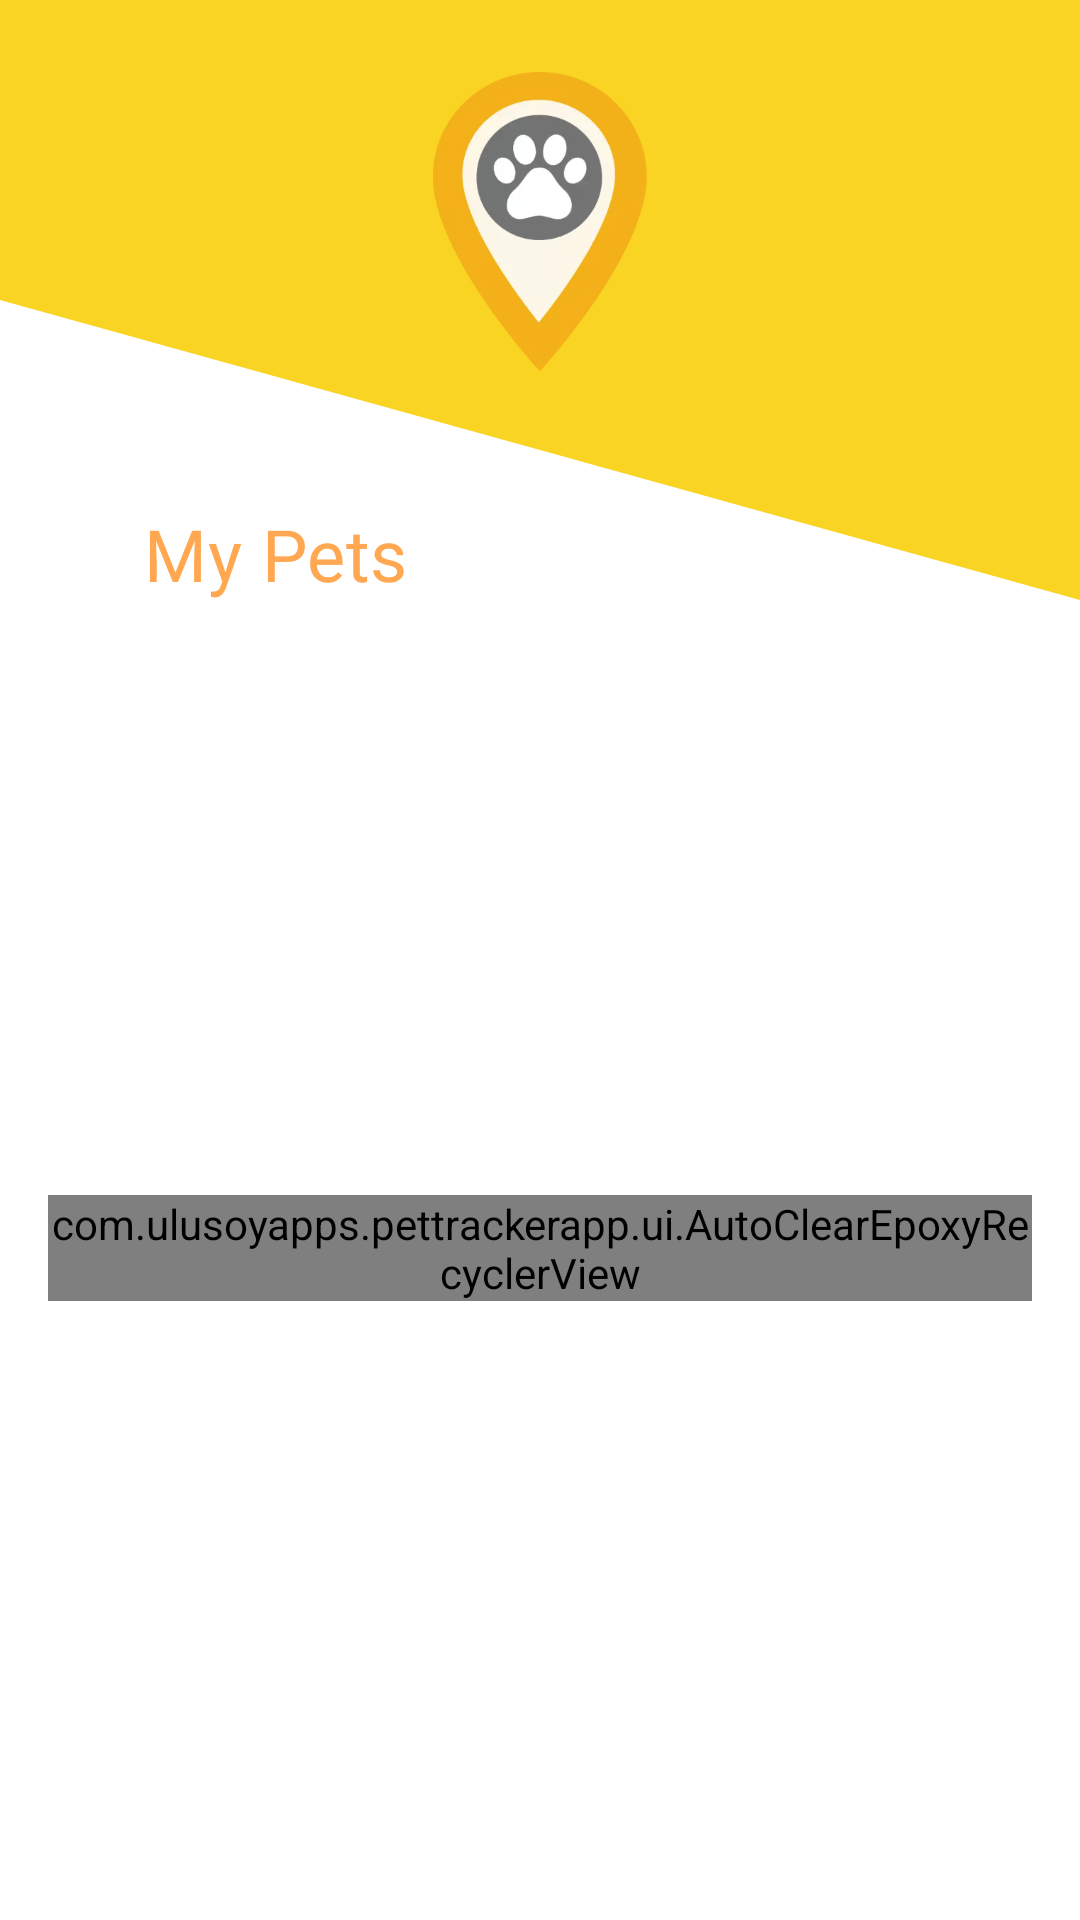

Produce the Android XML layout that renders to this screen, including the resource entries it uses.
<!-- AndroidManifest.xml: application theme AppTheme -->
<!-- res/layout/fragment_home.xml -->
<?xml version="1.0" encoding="utf-8"?>
<ScrollView xmlns:android="http://schemas.android.com/apk/res/android"
    xmlns:app="http://schemas.android.com/apk/res-auto"
    android:layout_width="match_parent"
    android:layout_height="match_parent"
    android:fillViewport="true">

    <androidx.constraintlayout.widget.ConstraintLayout
        android:layout_width="match_parent"
        android:layout_height="wrap_content"
        android:background="@color/white">

        <include
            android:id="@+id/included_view_app_bar"
            layout="@layout/app_bar" />

        <com.ulusoyapps.pettrackerapp.ui.AutoClearEpoxyRecyclerView
            android:id="@+id/recyclerView"
            android:layout_width="0dp"
            android:layout_height="wrap_content"
            android:layout_marginStart="@dimen/size_spacing_medium"
            android:layout_marginTop="@dimen/size_spacing_medium"
            android:layout_marginEnd="@dimen/size_spacing_medium"
            android:layout_marginBottom="@dimen/size_spacing_large"
            android:orientation="vertical"
            app:layout_constraintBottom_toBottomOf="parent"
            app:layout_constraintEnd_toEndOf="parent"
            app:layout_constraintStart_toStartOf="parent"
            app:layout_constraintTop_toBottomOf="@+id/included_view_app_bar" />

    </androidx.constraintlayout.widget.ConstraintLayout>
</ScrollView>
<!-- res/layout/app_bar.xml (included above) -->
<?xml version="1.0" encoding="utf-8"?>
<androidx.constraintlayout.widget.ConstraintLayout xmlns:android="http://schemas.android.com/apk/res/android"
    android:layout_width="match_parent"
    android:layout_height="200dp"
    xmlns:app="http://schemas.android.com/apk/res-auto"
    xmlns:tools="http://schemas.android.com/tools"
    android:background="@color/colorPrimary">

    <ImageView
        android:id="@+id/app_bar_image"
        android:layout_width="100dp"
        android:layout_height="100dp"
        android:layout_marginTop="@dimen/size_spacing_large"
        app:layout_constraintStart_toStartOf="parent"
        app:layout_constraintEnd_toEndOf="parent"
        app:layout_constraintTop_toTopOf="parent"
        android:src="@drawable/app_logo_pet_tracker" />

    <androidx.constraintlayout.widget.Guideline
        android:id="@+id/h_guideline_top"
        android:layout_width="wrap_content"
        android:layout_height="wrap_content"
        android:orientation="horizontal"
        app:layout_constraintGuide_percent="0.5" />

    <FrameLayout
        android:id="@+id/diagonal_background"
        android:layout_width="match_parent"
        android:layout_height="100dp"
        android:background="@drawable/ic_triangle_perp"
        app:layout_constraintStart_toStartOf="parent"
        app:layout_constraintEnd_toEndOf="parent"
        app:layout_constraintTop_toBottomOf="@+id/h_guideline_top">

        <TextView
            android:id="@+id/page_title"
            android:layout_width="wrap_content"
            android:layout_height="wrap_content"
            android:layout_gravity="bottom"
            android:layout_marginStart="@dimen/size_spacing_xxxlarge"
            style="@style/Headline.Medium"
            tools:text="My Pets" />

    </FrameLayout>

</androidx.constraintlayout.widget.ConstraintLayout>
<!-- resources referenced by this layout -->
<resources>
  <color name="colorPrimary">@color/yellow</color>
  <color name="white">#FFF</color>
  <dimen name="size_spacing_large">24dp</dimen>
  <dimen name="size_spacing_medium">16dp</dimen>
  <dimen name="size_spacing_xxxlarge">48dp</dimen>
  <!-- drawable app_logo_pet_tracker: webp bitmap (drawable-hdpi, 12170 bytes) -->
  <!-- drawable ic_triangle_perp (drawable) -->
  <vector android:height="100dp" android:viewportHeight="50"
      android:viewportWidth="535" android:width="1070dp" xmlns:android="http://schemas.android.com/apk/res/android">
      <path android:fillColor="#ffffff" android:pathData="M0,50V0L535,50H0Z"/>
  </vector>
  <style name="Headline.Medium" parent="TextAppearance.MaterialComponents.Headline5">
          <item name="android:includeFontPadding">false</item>
          <item name="fontFamily">@font/montserrat_alternates_bold</item>
          <item name="android:fontFamily">@font/montserrat_alternates_bold</item>
          <item name="android:letterSpacing">0.01</item>
          <item name="android:textColor">@color/orange</item>
          <item name="android:lineSpacingMultiplier">1</item>
      </style>
  <style name="AppTheme" parent="Theme.MaterialComponents.NoActionBar">
          
          <item name="colorPrimary">@color/colorPrimary</item>
          <item name="colorPrimaryDark">@color/colorPrimaryDark</item>
          <item name="colorAccent">@color/colorPrimary</item>
          <item name="android:windowBackground">@android:color/white</item>
      </style>
  <color name="yellow">#f9d423</color>
  <color name="orange">#FFA751</color>
  <color name="colorPrimaryDark">#c2a300</color>
</resources>
